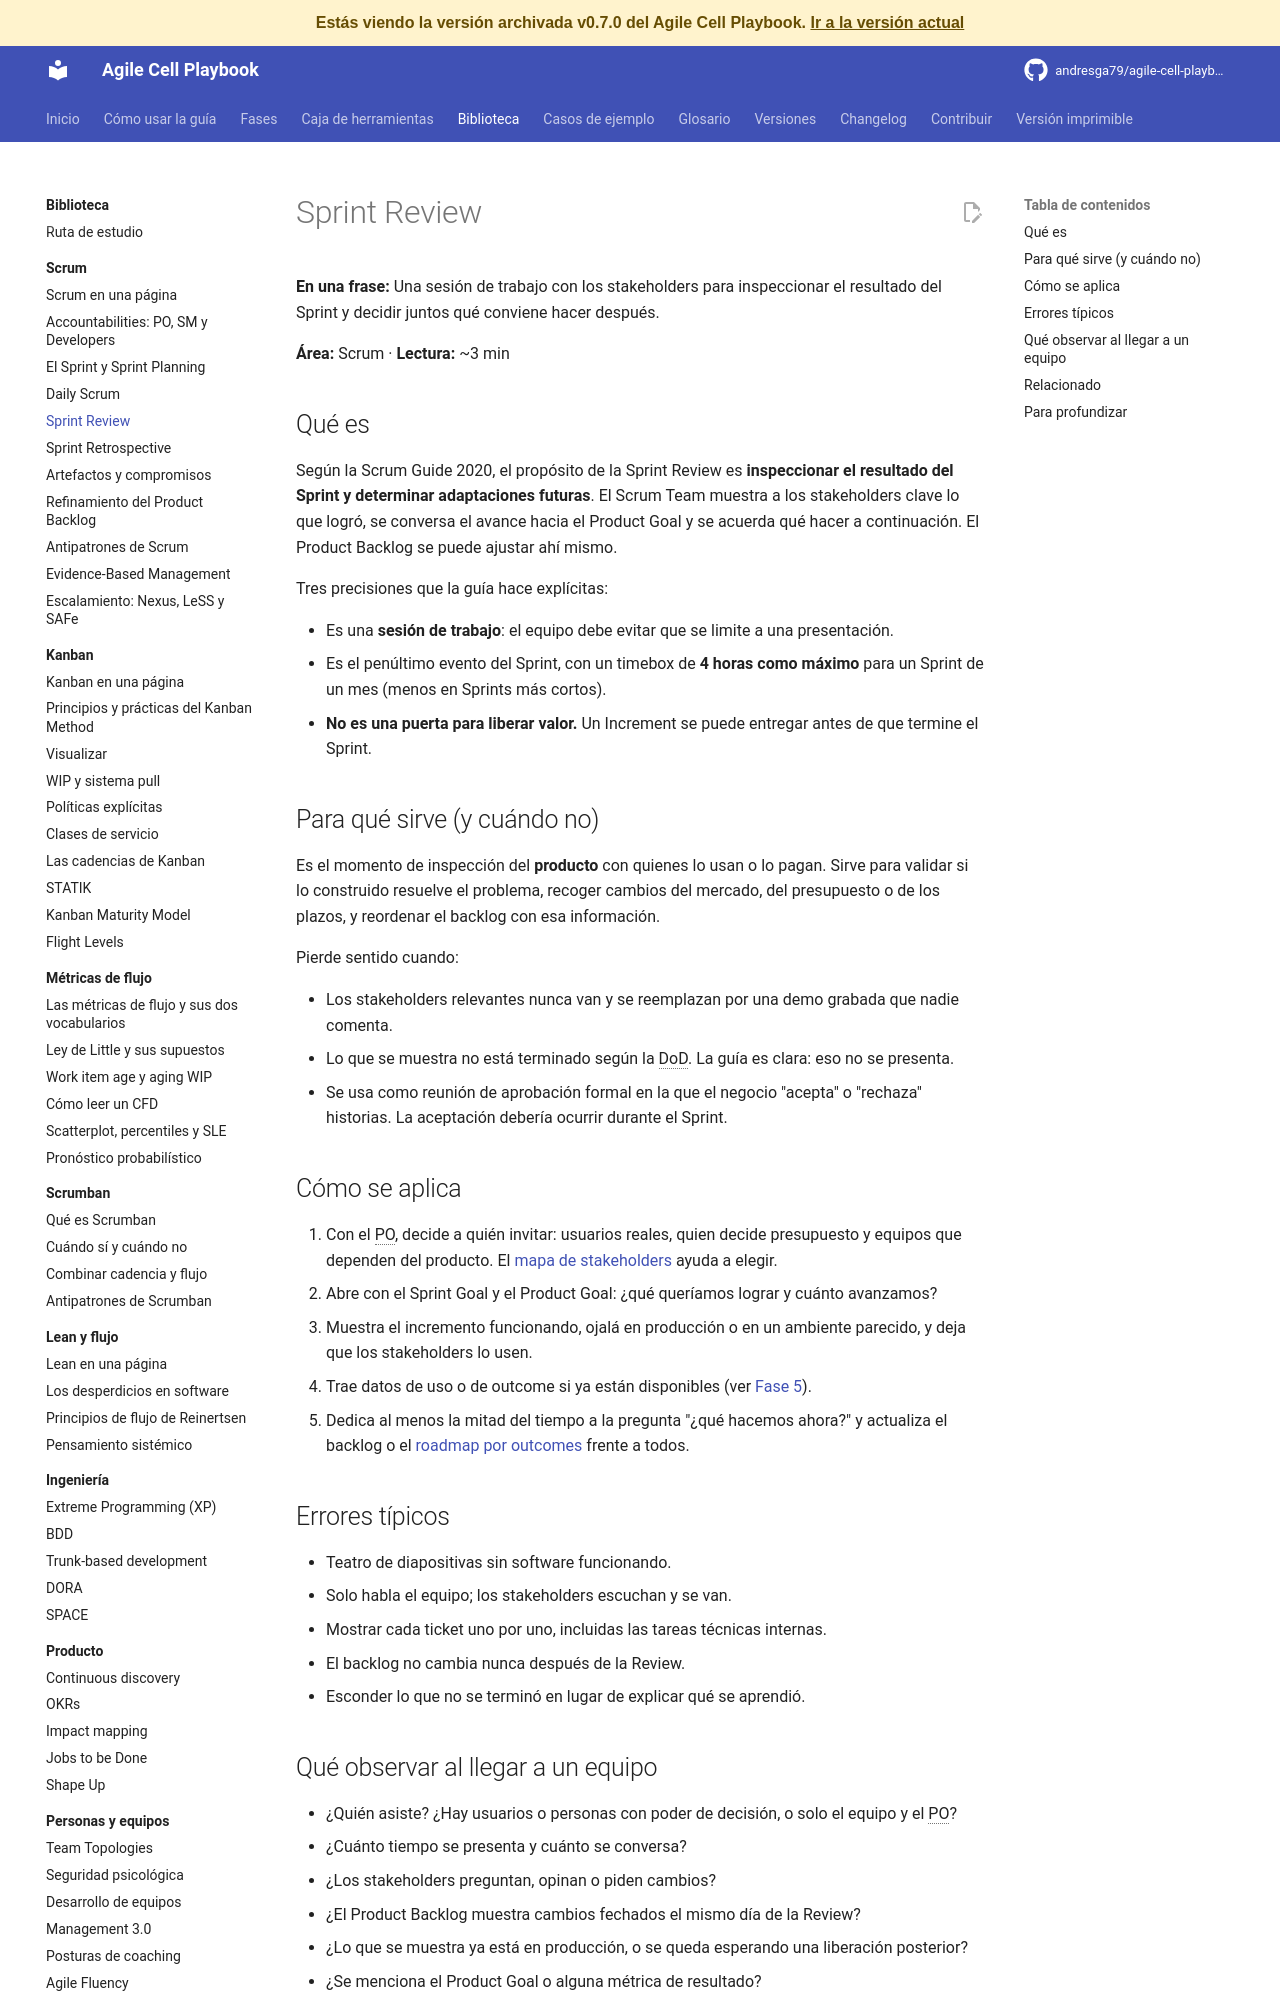

repository: andresga79/agile-cell-playbook · page: versiones/v0.7.0/biblioteca/scrum/sprint-review/index.html · generator: mkdocs

# Sprint Review

**En una frase:** Una sesión de trabajo con los stakeholders para inspeccionar el resultado del Sprint y decidir juntos qué conviene hacer después.

**Área:** Scrum · **Lectura:** ~3 min

## Qué es

Según la Scrum Guide 2020, el propósito de la Sprint Review es **inspeccionar el resultado del Sprint y determinar adaptaciones futuras**. El Scrum Team muestra a los stakeholders clave lo que logró, se conversa el avance hacia el Product Goal y se acuerda qué hacer a continuación. El Product Backlog se puede ajustar ahí mismo.

Tres precisiones que la guía hace explícitas:

- Es una **sesión de trabajo**: el equipo debe evitar que se limite a una presentación.
- Es el penúltimo evento del Sprint, con un timebox de **4 horas como máximo** para un Sprint de un mes (menos en Sprints más cortos).
- **No es una puerta para liberar valor.** Un Increment se puede entregar antes de que termine el Sprint.

## Para qué sirve (y cuándo no)

Es el momento de inspección del **producto** con quienes lo usan o lo pagan. Sirve para validar si lo construido resuelve el problema, recoger cambios del mercado, del presupuesto o de los plazos, y reordenar el backlog con esa información.

Pierde sentido cuando:

- Los stakeholders relevantes nunca van y se reemplazan por una demo grabada que nadie comenta.
- Lo que se muestra no está terminado según la DoD. La guía es clara: eso no se presenta.
- Se usa como reunión de aprobación formal en la que el negocio "acepta" o "rechaza" historias. La aceptación debería ocurrir durante el Sprint.

## Cómo se aplica

1. Con el PO, decide a quién invitar: usuarios reales, quien decide presupuesto y equipos que dependen del producto. El [mapa de stakeholders](../../caja-de-herramientas/mapa-stakeholders.md) ayuda a elegir.
2. Abre con el Sprint Goal y el Product Goal: ¿qué queríamos lograr y cuánto avanzamos?
3. Muestra el incremento funcionando, ojalá en producción o en un ambiente parecido, y deja que los stakeholders lo usen.
4. Trae datos de uso o de outcome si ya están disponibles (ver [Fase 5](../../fases/05-medicion.md)).
5. Dedica al menos la mitad del tiempo a la pregunta "¿qué hacemos ahora?" y actualiza el backlog o el [roadmap por outcomes](../../caja-de-herramientas/roadmap-outcomes.md) frente a todos.

## Errores típicos

- Teatro de diapositivas sin software funcionando.
- Solo habla el equipo; los stakeholders escuchan y se van.
- Mostrar cada ticket uno por uno, incluidas las tareas técnicas internas.
- El backlog no cambia nunca después de la Review.
- Esconder lo que no se terminó en lugar de explicar qué se aprendió.
